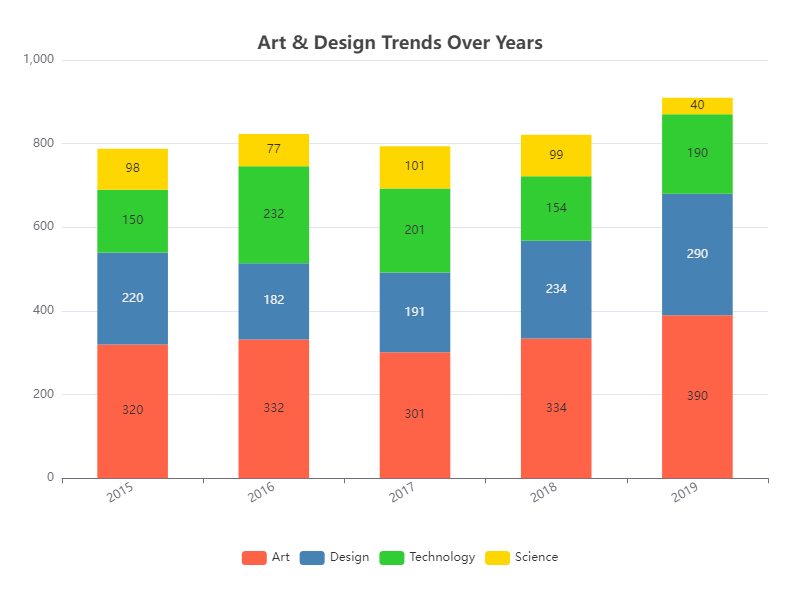

Values plotted in this chart, from the file beside it:
Category, 2015, 2016, 2017, 2018, 2019
Art, 320, 332, 301, 334, 390
Design, 220, 182, 191, 234, 290
Technology, 150, 232, 201, 154, 190
Science, 98, 77, 101, 99, 40
